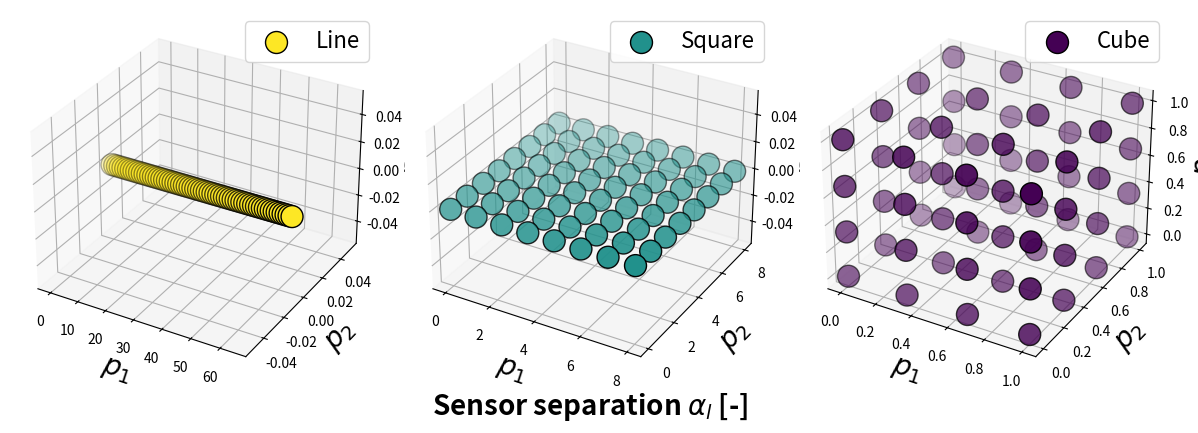

Source code (Python): (Note: this script raises an exception after producing the figure.)
import numpy as np
import matplotlib.pyplot as plt
import os as os
from mpl_toolkits.mplot3d import Axes3D

''' Define colours '''
Colours = plt.cm.viridis(np.linspace(1, 0, 3))

''' Create 64 locations for a line '''
line_x = np.linspace(0, 1, 64)
line_y = np.zeros(64)
line_z = np.zeros(64)

''' Create 64 locations for a square '''
square_x = np.linspace(0, 1, 8)
square_y = np.linspace(0, 1, 8)
square_x, square_y = np.meshgrid(square_x, square_y)
square_x = square_x.flatten()
square_y = square_y.flatten()
square_z = np.zeros(64)

''' Create 64 locations for a cube ''' 
cube_x = np.linspace(0, 1, 4)
cube_y = np.linspace(0, 1, 4)
cube_z = np.linspace(0, 1, 4)
cube_x, cube_y, cube_z = np.meshgrid(cube_x, cube_y, cube_z)
cube_x = cube_x.flatten()
cube_y = cube_y.flatten()
cube_z = cube_z.flatten()


''' Create figure '''
fig = plt.figure(figsize=(12, 4))

''' Line plot '''
ax1 = fig.add_subplot(131, projection='3d')
ax1.scatter(line_x*64, line_y*64, line_z*64, color=Colours[0], label="Line", s=250, edgecolor='black')
ax1.set_xlabel(r"$p_1$", fontsize=20, fontweight='bold')
ax1.set_ylabel(r"$p_2$", fontsize=20, fontweight='bold')
ax1.set_zlabel(r"$p_3$", fontsize=20, fontweight='bold')
ax1.legend(fontsize=16)

''' Square plot '''
ax2 = fig.add_subplot(132, projection='3d')
ax2.scatter(square_x*8, square_y*8, square_z*8, color=Colours[1], label="Square", s=250, edgecolor='black')
ax2.set_xlabel(r"$p_1$", fontsize=20, fontweight='bold')
ax2.set_ylabel(r"$p_2$", fontsize=20, fontweight='bold')
ax2.set_zlabel(r"$p_3$", fontsize=20, fontweight='bold')
ax2.legend(fontsize=16)
# Draw edges of the square
# for i in range(8):
#     ax2.plot([square_x[i*8], square_x[i*8 + 7]], [square_y[i*8], square_y[i*8 + 7]], [square_z[i*8], square_z[i*8 + 7]], color='grey', linestyle='--')
#     ax2.plot([square_x[i], square_x[i + 56]], [square_y[i], square_y[i + 56]], [square_z[i], square_z[i + 56]], color='grey', linestyle='--')
# for i in range(8):
#     for j in range(7):
#         ax2.plot([square_x[i*8 + j], square_x[i*8 + j + 1]], [square_y[i*8 + j], square_y[i*8 + j + 1]], [square_z[i*8 + j], square_z[i*8 + j + 1]], color='grey', linestyle='--')
#         ax2.plot([square_x[j*8 + i], square_x[j*8 + i + 8]], [square_y[j*8 + i], square_y[j*8 + i + 8]], [square_z[j*8 + i], square_z[j*8 + i + 8]], color='grey', linestyle='--')


''' Cube plot '''
ax3 = fig.add_subplot(133, projection='3d')
ax3.scatter(cube_x, cube_y, cube_z, color=Colours[2], label="Cube", s=250, edgecolor='black')
ax3.set_xlabel(r"$p_1$", fontsize=20, fontweight='bold')
ax3.set_ylabel(r"$p_2$", fontsize=20, fontweight='bold')
ax3.set_zlabel(r"$p_3$", fontsize=20, fontweight='bold')
ax3.legend(fontsize=16)
# Draw edges of the cube
# for i in range(4):
#     for j in range(4):
#         ax3.plot([cube_x[i*16 + j*4], cube_x[i*16 + j*4 + 3]], [cube_y[i*16 + j*4], cube_y[i*16 + j*4 + 3]], [cube_z[i*16 + j*4], cube_z[i*16 + j*4 + 3]], color='grey', linestyle = '--')
#         ax3.plot([cube_x[i*16 + j], cube_x[i*16 + j + 12]], [cube_y[i*16 + j], cube_y[i*16 + j + 12]], [cube_z[i*16 + j], cube_z[i*16 + j + 12]], color='grey', linestyle = '--')
#         ax3.plot([cube_x[i*4 + j], cube_x[i*4 + j + 48]], [cube_y[i*4 + j], cube_y[i*4 + j + 48]], [cube_z[i*4 + j], cube_z[i*4 + j + 48]], color='grey', linestyle = '--')
# Shared axis labels
fig.text(0.5, -0.05, r"Sensor separation $\alpha_l$ [-]", ha='center', fontsize=20, fontweight='bold')
# fig.text(0.04, 0.5, r"Sensor separation $\alpha/p_2 [
# Adjust layout
# plt.suptitle("3D Line, Square, and Cube in Subplots")
plt.tight_layout()
plt.show()
# Save the figure
# Save the figure
my_path = os.getcwd()
my_data = 'Data'
my_figures = 'Figures'
my_file = 'ConfigurationsExample.pdf'
fig.savefig(os.path.join(my_path, my_figures, my_file), format='pdf', bbox_inches='tight')

